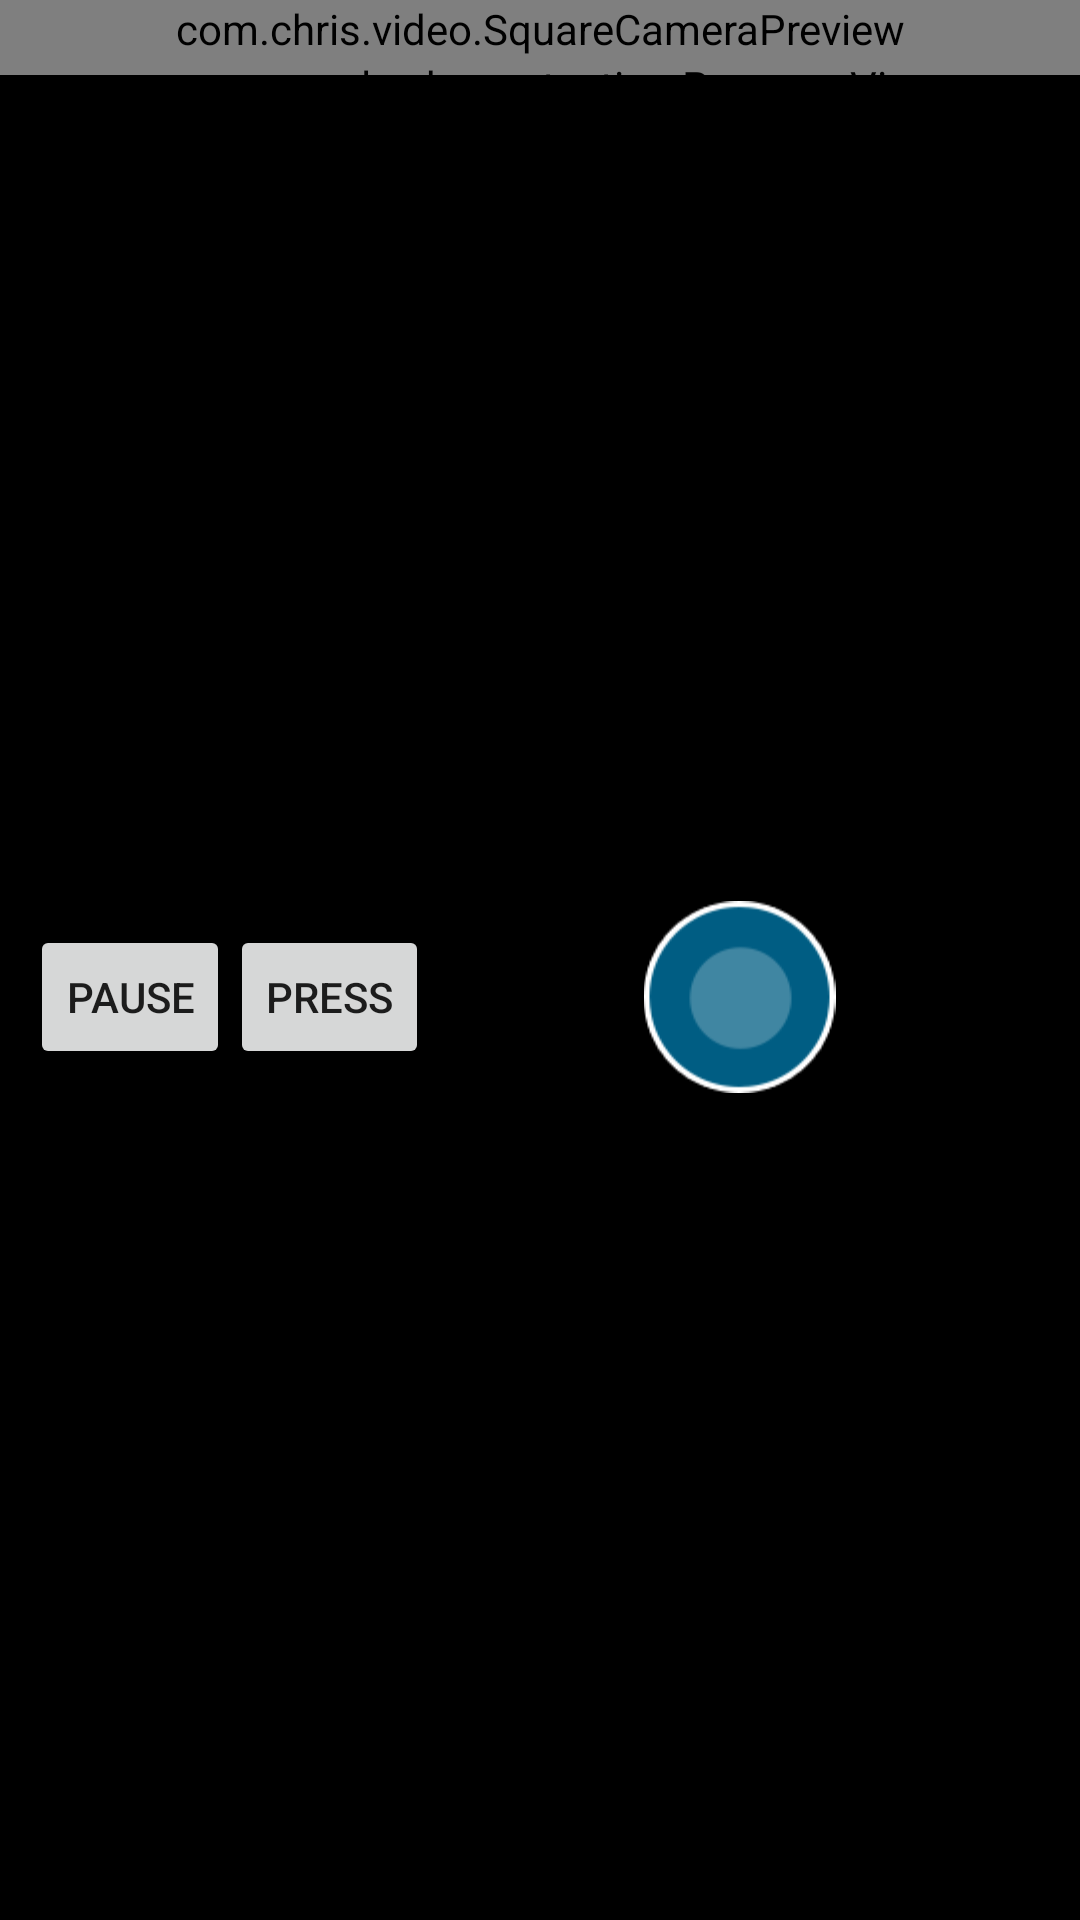

Layout XML and referenced resources for this Android screen:
<!-- AndroidManifest.xml: application theme Base.Theme.DesignDemo -->
<!-- res/layout/fragment_ideo_fragment2.xml -->
<?xml version="1.0" encoding="utf-8"?>
<LinearLayout xmlns:android = "http://schemas.android.com/apk/res/android"
              android:layout_width = "match_parent"
              android:layout_height = "match_parent"
              android:background = "@android:color/black"
              android:orientation = "vertical"
>

    
    

    <com.chris.video.SquareCameraPreview
        android:id = "@+id/camera_preview_view"
        android:layout_width = "match_parent"
        android:layout_height = "wrap_content"
    />
    

    
    
    
    
    
    

    <View
        android:id = "@+id/cover_bottom_view"
        android:layout_width = "match_parent"
        android:layout_height = "0dp"
        android:background = "@android:color/black"/>


    

    

    

    

    
    <com.example.sharan.testing.ProgressView
        android:id = "@+id/recorder_progress"
        android:layout_width = "match_parent"
        android:layout_height = "6dp"/>

    <LinearLayout
        android:id = "@+id/camera_tools_view"
        android:layout_width = "match_parent"
        android:layout_height = "0dp"
        android:layout_weight = "1"
        android:gravity = "center"
        android:orientation = "horizontal"
        android:padding = "10dp">


        <Button
            android:id = "@+id/togPause_button"
            style = "?android:attr/buttonStyleSmall"
            android:layout_width = "wrap_content"
            android:layout_height = "wrap_content"
            android:onClick = "clickTogglePause"
            android:text = "Pause"/>


        <Button
            android:id = "@+id/press"
            style = "?android:attr/buttonStyleSmall"
            android:layout_width = "wrap_content"
            android:layout_height = "wrap_content"
            android:text = "Press"/>


        <ImageView
            android:id = "@+id/capture_image_button"
            android:layout_width = "0dp"
            android:layout_height = "wrap_content"
            android:layout_weight = "1"
            android:src = "@drawable/photo_btn_selector"/>


    </LinearLayout>
</LinearLayout>
<!-- resources referenced by this layout -->
<resources>
  <!-- drawable photo_btn_selector (drawable) -->
  <?xml version="1.0" encoding="utf-8"?>
  <selector xmlns:android = "http://schemas.android.com/apk/res/android">
  
      <item android:state_pressed="false"
            android:drawable="@mipmap/blue_btn"/>
  
      <item android:state_pressed="true"
            android:drawable="@mipmap/blue_btn_hover"/>
  
  
  </selector>
  <style name="Base.Theme.DesignDemo" parent="Theme.AppCompat.Light.NoActionBar">
          <item name="colorPrimary">@color/colorPrimary</item>
          <item name="colorPrimaryDark">@color/colorPrimaryDark</item>
          <item name="colorAccent">@color/colorAccent</item>
          <item name="android:showDividers">middle</item>
          <item name="android:actionBarDivider">@color/colorAccent</item>
          
          <item name="colorControlActivated">@color/colorPrimary</item>
  
      </style>
  <color name="colorPrimary">#3F51B5</color>
  <color name="colorPrimaryDark">#303F9F</color>
  <color name="colorAccent">#FF4081</color>
</resources>
